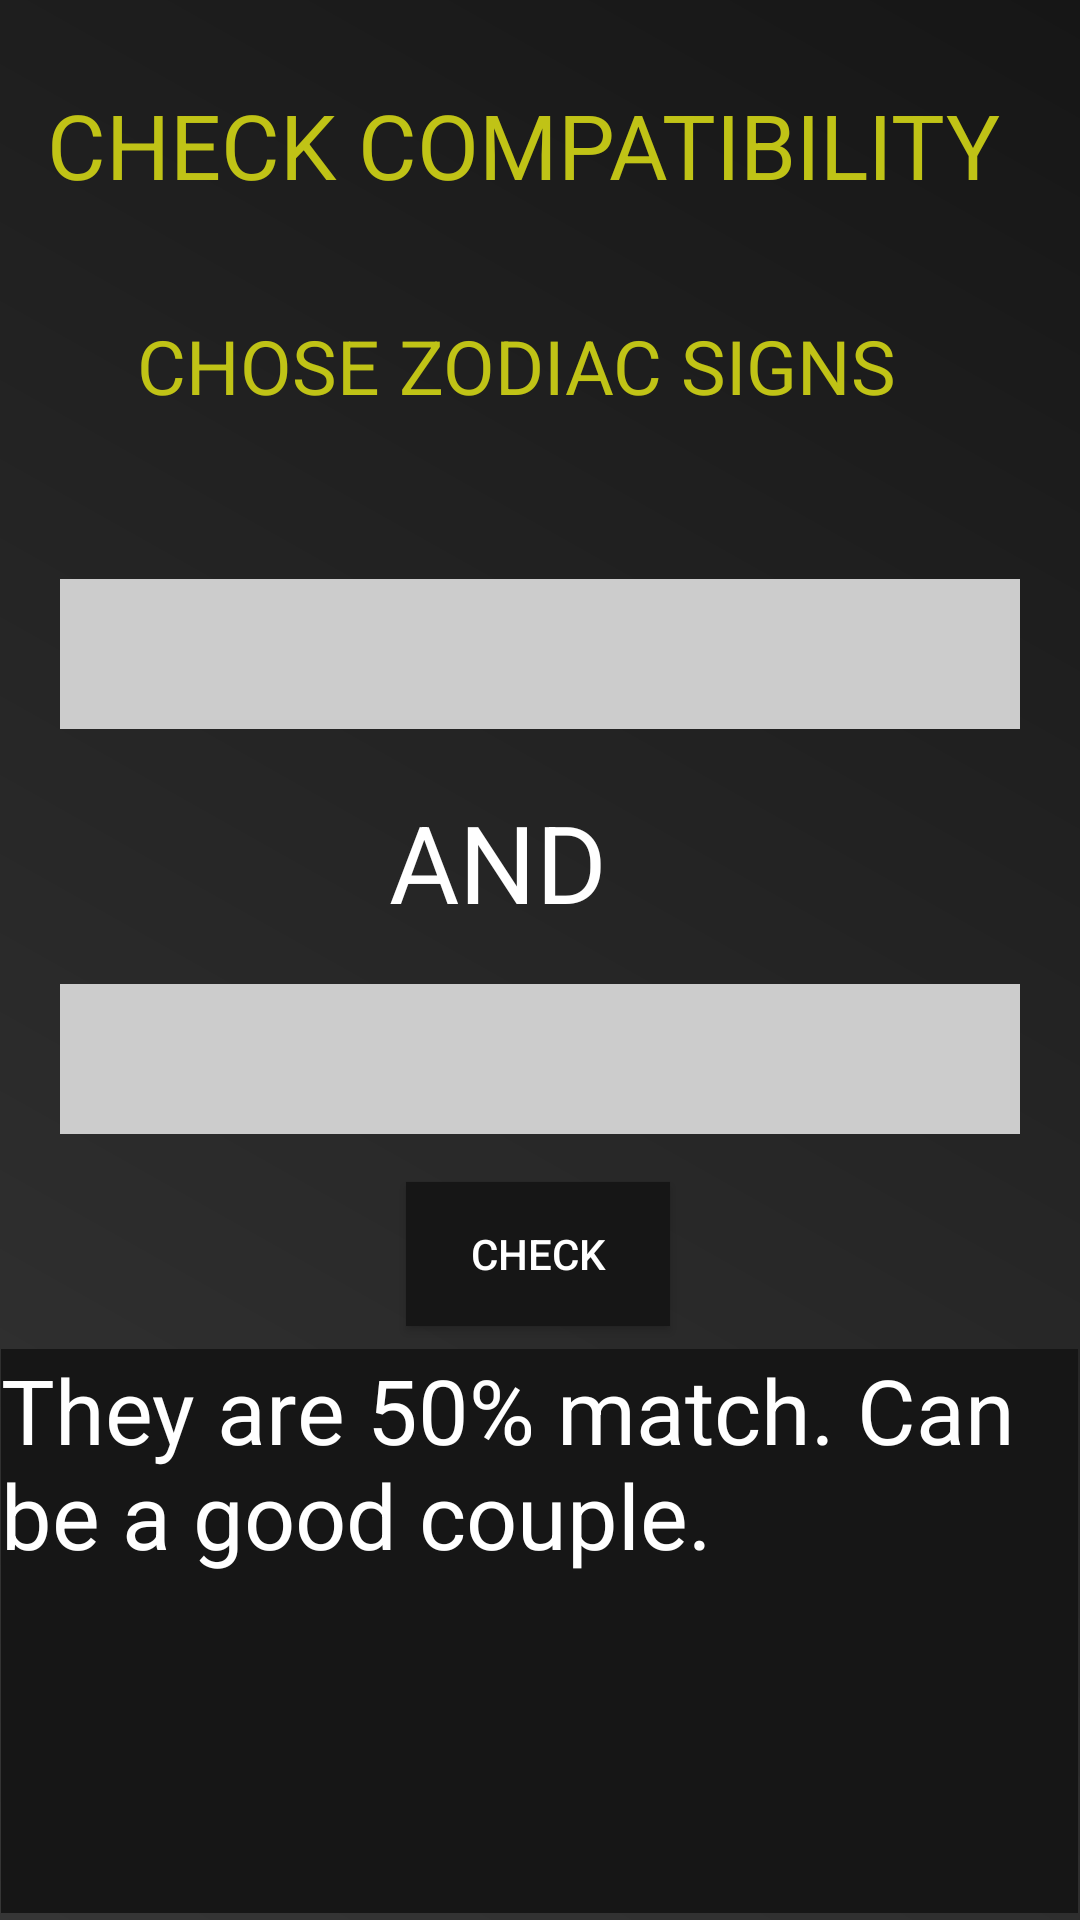

Reconstruct the res/layout file that produces this screen, plus the resources it refers to.
<!-- AndroidManifest.xml: application theme AppTheme -->
<!-- res/layout/compatibility.xml -->
<?xml version="1.0" encoding="utf-8"?>
<android.support.constraint.ConstraintLayout xmlns:android="http://schemas.android.com/apk/res/android"
    xmlns:app="http://schemas.android.com/apk/res-auto"
    xmlns:tools="http://schemas.android.com/tools"
    android:layout_width="match_parent"
    android:layout_height="match_parent"
    android:background="@drawable/bg_gradient">


    <Spinner
        android:id="@+id/zodiac2"
        android:layout_width="320dp"
        android:layout_height="50dp"
        android:layout_marginStart="8dp"
        android:layout_marginLeft="8dp"
        android:layout_marginTop="12dp"
        android:layout_marginEnd="8dp"
        android:layout_marginRight="8dp"
        android:background="@color/colortwhite"
        app:layout_constraintEnd_toEndOf="parent"
        app:layout_constraintHorizontal_bias="0.506"
        app:layout_constraintStart_toStartOf="parent"
        app:layout_constraintTop_toBottomOf="@+id/textView4" />

    <TextView
        android:id="@+id/propertyText"
        android:layout_width="328dp"
        android:layout_height="57dp"
        android:layout_marginTop="28dp"
        android:text="CHECK COMPATIBILITY"
        android:textColor="@color/colorAccent"
        android:textSize="30sp"
        app:layout_constraintEnd_toEndOf="parent"
        app:layout_constraintHorizontal_bias="0.493"
        app:layout_constraintStart_toStartOf="parent"
        app:layout_constraintTop_toTopOf="parent" />

    <Spinner
        android:id="@+id/zodiacChose"
        android:layout_width="320dp"
        android:layout_height="50dp"
        android:layout_marginStart="8dp"
        android:layout_marginLeft="8dp"
        android:layout_marginTop="20dp"
        android:layout_marginEnd="8dp"
        android:layout_marginRight="8dp"
        android:background="@color/colortwhite"
        android:text="hello all this"
        app:layout_constraintEnd_toEndOf="parent"
        app:layout_constraintStart_toStartOf="parent"
        app:layout_constraintTop_toBottomOf="@+id/textView3" />

    <TextView
        android:id="@+id/textView3"
        android:layout_width="269dp"
        android:layout_height="68dp"
        android:layout_marginStart="8dp"
        android:layout_marginLeft="8dp"
        android:layout_marginTop="20dp"
        android:layout_marginEnd="8dp"
        android:layout_marginRight="8dp"
        android:text="CHOSE ZODIAC SIGNS"
        android:textColor="@color/colorAccent"
        android:textSize="25sp"
        app:layout_constraintEnd_toEndOf="parent"
        app:layout_constraintStart_toStartOf="parent"
        app:layout_constraintTop_toBottomOf="@+id/propertyText" />

    <TextView
        android:id="@+id/textView4"
        android:layout_width="101dp"
        android:layout_height="53dp"
        android:layout_marginStart="8dp"
        android:layout_marginLeft="8dp"
        android:layout_marginTop="20dp"
        android:layout_marginEnd="8dp"
        android:layout_marginRight="8dp"
        android:text="AND"
        android:textColor="@color/colorwhite"
        android:textSize="36sp"
        app:layout_constraintEnd_toEndOf="parent"
        app:layout_constraintStart_toStartOf="parent"
        app:layout_constraintTop_toBottomOf="@+id/zodiacChose" />

    <TextView
        android:id="@+id/zodiacProperty"
        android:layout_width="359dp"
        android:layout_height="188dp"
        android:layout_marginStart="8dp"
        android:layout_marginLeft="8dp"
        android:layout_marginTop="10dp"
        android:layout_marginEnd="8dp"
        android:layout_marginRight="8dp"
        android:layout_marginBottom="5dp"
        android:background="@color/bgColor"
        android:text="They are 50% match. Can be a good couple."
        android:textColor="@color/colorwhite"
        android:textSize="30sp"
        app:layout_constraintBottom_toBottomOf="parent"
        app:layout_constraintEnd_toEndOf="parent"
        app:layout_constraintHorizontal_bias="0.52"
        app:layout_constraintStart_toStartOf="parent"
        app:layout_constraintTop_toBottomOf="@+id/checkBtn" />

    <Button
        android:id="@+id/checkBtn"
        android:layout_width="wrap_content"
        android:layout_height="wrap_content"
        android:layout_marginStart="8dp"
        android:layout_marginLeft="8dp"
        android:layout_marginTop="16dp"
        android:layout_marginEnd="8dp"
        android:layout_marginRight="8dp"
        android:background="@color/bgColor"
        android:text="Check"
        android:textColor="@color/colorwhite"
        app:layout_constraintEnd_toEndOf="parent"
        app:layout_constraintHorizontal_bias="0.498"
        app:layout_constraintStart_toStartOf="parent"
        app:layout_constraintTop_toBottomOf="@+id/zodiac2" />


</android.support.constraint.ConstraintLayout>
<!-- resources referenced by this layout -->
<resources>
  <color name="bgColor">#161616</color>
  <color name="colorAccent">#C0C316</color>
  <color name="colortwhite">#CCCCCC</color>
  <color name="colorwhite">#FFFFFF</color>
  <!-- drawable bg_gradient (drawable) -->
  <?xml version="1.0" encoding="utf-8"?>
  <shape xmlns:android="http://schemas.android.com/apk/res/android">
      <gradient
          android:type="linear"
          android:angle="45"
          android:startColor="#363636"
          android:endColor="#161616" />
         
  </shape>
  <style name="AppTheme" parent="Theme.AppCompat.Light.NoActionBar">
          
          <item name="colorPrimary">@color/colorPrimary</item>
          <item name="colorPrimaryDark">@color/colorPrimaryDark</item>
          <item name="colorAccent">@color/colorAccent</item>
      </style>
  <color name="colorPrimary">#A9E1E1</color>
  <color name="colorPrimaryDark">#00574B</color>
</resources>
